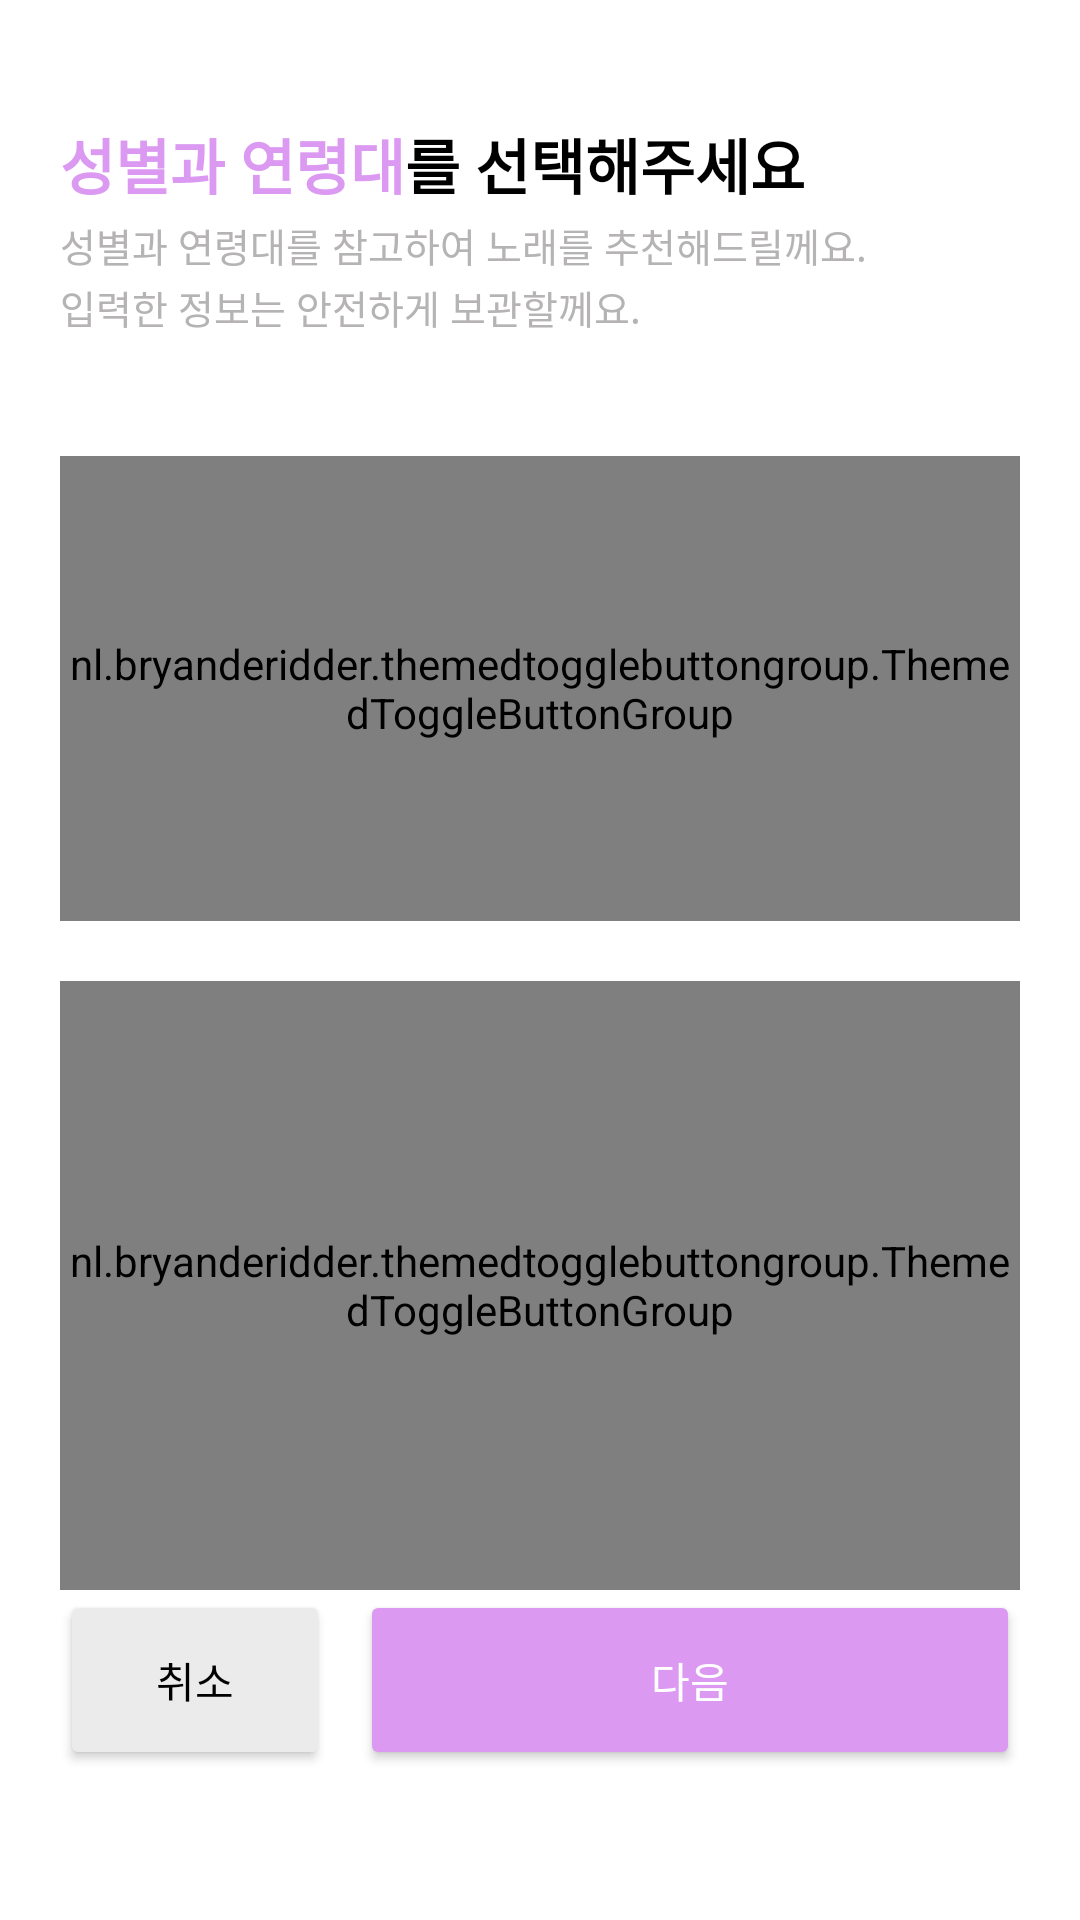

Write the Android layout XML for this screen, with the resource values it uses.
<!-- AndroidManifest.xml: application theme Theme.Harmonize -->
<!-- res/layout/activity_gender_age_survey.xml -->
<?xml version="1.0" encoding="utf-8"?>
<LinearLayout xmlns:android="http://schemas.android.com/apk/res/android"
    xmlns:app="http://schemas.android.com/apk/res-auto"
    xmlns:tools="http://schemas.android.com/tools"
    android:layout_width="match_parent"
    android:layout_height="match_parent"
    android:orientation="vertical"
    tools:context=".ui.activity.GenderAgeSurveyActivity">

    <LinearLayout
        android:layout_width="match_parent"
        android:layout_height="wrap_content"
        android:orientation="horizontal"
        android:layout_marginTop="40dp"
        android:layout_marginLeft="20dp"
        android:layout_marginRight="20dp">
        <TextView
            android:layout_width="wrap_content"
            android:layout_height="wrap_content"
            android:text="성별과 연령대"
            android:textSize="20dp"
            android:textStyle="bold"
            android:textColor="?colorPrimary"/>

        <TextView
            android:layout_width="wrap_content"
            android:layout_height="wrap_content"
            android:text="를 선택해주세요"
            android:textSize="20dp"
            android:textStyle="bold"
            android:textColor="#000000"/>
    </LinearLayout>

    <TextView
        android:layout_width="wrap_content"
        android:layout_height="wrap_content"
        android:layout_marginTop="8px"
        android:layout_marginLeft="20dp"
        android:layout_marginRight="20dp"
        android:text="성별과 연령대를 참고하여 노래를 추천해드릴께요."
        android:textSize="13dp"
        android:textColor="#B5B3B3"/>
    <TextView
        android:layout_width="wrap_content"
        android:layout_height="wrap_content"
        android:layout_marginTop="4px"
        android:layout_marginLeft="20dp"
        android:layout_marginRight="20dp"
        android:text="입력한 정보는 안전하게 보관할께요."
        android:textSize="13dp"
        android:textColor="#B5B3B3"/>

    <nl.bryanderidder.themedtogglebuttongroup.ThemedToggleButtonGroup
        android:id="@+id/genders"
        android:layout_width="match_parent"
        android:layout_height="155dp"
        android:layout_marginTop="40dp"
        android:layout_marginLeft="20dp"
        android:layout_marginRight="20dp"
        app:flexWrap="wrap"
        app:justifyContent="flex_start"
        app:toggle_textSize="16dp">

        <nl.bryanderidder.themedtogglebuttongroup.ThemedButton
            android:id="@+id/genderFemale"
            android:layout_width="90dp"
            android:layout_height="115dp"
            app:toggle_selectedTextColor="@android:color/white"
            app:toggle_selectedBackgroundColor="?colorPrimary"
            app:toggle_icon="@drawable/svg_female"
            app:toggle_iconGravity="top|center"
            app:toggle_iconPaddingTop="15dp"
            app:toggle_iconPaddingHorizontal="15dp"
            app:toggle_textPaddingBottom="20dp"
            app:toggle_text="여성"
            app:toggle_textGravity="bottom|center"
            />

        <nl.bryanderidder.themedtogglebuttongroup.ThemedButton
            android:id="@+id/genderMale"
            android:layout_width="90dp"
            android:layout_height="115dp"
            app:toggle_selectedTextColor="@android:color/white"
            app:toggle_selectedBackgroundColor="?colorPrimary"
            app:toggle_icon="@drawable/svg_male"
            app:toggle_iconGravity="top|center"
            app:toggle_iconPaddingTop="15dp"
            app:toggle_iconPaddingHorizontal="15dp"
            app:toggle_textPaddingBottom="20dp"
            app:toggle_text="남성"
            app:toggle_textGravity="bottom|center"
            />

    </nl.bryanderidder.themedtogglebuttongroup.ThemedToggleButtonGroup>

    <nl.bryanderidder.themedtogglebuttongroup.ThemedToggleButtonGroup
        android:id="@+id/ages"
        android:layout_width="match_parent"
        android:layout_height="0dp"
        android:layout_marginLeft="20dp"
        android:layout_marginTop="20dp"
        android:layout_marginRight="20dp"
        android:layout_weight="1"
        app:flexWrap="wrap"
        app:justifyContent="flex_start"
        app:toggle_textSize="18dp">

        <nl.bryanderidder.themedtogglebuttongroup.ThemedButton
            android:id="@+id/age10"
            android:layout_width="wrap_content"
            android:layout_height="wrap_content"
            android:layout_marginBottom="8dp"
            app:toggle_selectedBackgroundColor="?colorPrimary"
            app:toggle_selectedTextColor="@android:color/white"
            app:toggle_text="10대"
            app:toggle_textGravity="bottom|center"
            app:toggle_paddingTop="30dp"
            app:toggle_paddingBottom="30dp"
            app:toggle_paddingHorizontal="10dp"/>

        <nl.bryanderidder.themedtogglebuttongroup.ThemedButton
            android:id="@+id/age20"
            android:layout_width="wrap_content"
            android:layout_height="wrap_content"
            android:layout_marginBottom="8dp"
            app:toggle_selectedBackgroundColor="?colorPrimary"
            app:toggle_selectedTextColor="@android:color/white"
            app:toggle_text="20대"
            app:toggle_textGravity="bottom|center"
            app:toggle_paddingTop="30dp"
            app:toggle_paddingBottom="30dp"
            app:toggle_paddingHorizontal="10dp"/>

        <nl.bryanderidder.themedtogglebuttongroup.ThemedButton
            android:id="@+id/age30"
            android:layout_width="wrap_content"
            android:layout_height="wrap_content"
            android:layout_marginBottom="8dp"
            app:toggle_selectedBackgroundColor="?colorPrimary"
            app:toggle_selectedTextColor="@android:color/white"
            app:toggle_text="30대"
            app:toggle_textGravity="bottom|center"
            app:toggle_paddingTop="30dp"
            app:toggle_paddingBottom="30dp"
            app:toggle_paddingHorizontal="10dp"/>

        <nl.bryanderidder.themedtogglebuttongroup.ThemedButton
            android:id="@+id/age40"
            android:layout_width="wrap_content"
            android:layout_height="wrap_content"
            android:layout_marginBottom="8dp"
            app:toggle_selectedBackgroundColor="?colorPrimary"
            app:toggle_selectedTextColor="@android:color/white"
            app:toggle_text="40대"
            app:toggle_textGravity="bottom|center"
            app:toggle_paddingTop="30dp"
            app:toggle_paddingBottom="30dp"
            app:toggle_paddingHorizontal="10dp"/>

        <nl.bryanderidder.themedtogglebuttongroup.ThemedButton
            android:id="@+id/age50"
            android:layout_width="wrap_content"
            android:layout_height="wrap_content"
            android:layout_marginBottom="8dp"
            app:toggle_selectedBackgroundColor="?colorPrimary"
            app:toggle_selectedTextColor="@android:color/white"
            app:toggle_text="50대"
            app:toggle_textGravity="bottom|center"
            app:toggle_paddingTop="30dp"
            app:toggle_paddingBottom="30dp"
            app:toggle_paddingHorizontal="10dp"/>

        <nl.bryanderidder.themedtogglebuttongroup.ThemedButton
            android:id="@+id/age60"
            android:layout_width="wrap_content"
            android:layout_height="wrap_content"
            android:layout_marginBottom="8dp"
            app:toggle_selectedBackgroundColor="?colorPrimary"
            app:toggle_selectedTextColor="@android:color/white"
            app:toggle_text="60대 이상"
            app:toggle_textGravity="bottom|center"
            app:toggle_paddingTop="30dp"
            app:toggle_paddingBottom="30dp"
            app:toggle_paddingHorizontal="10dp"/>



    </nl.bryanderidder.themedtogglebuttongroup.ThemedToggleButtonGroup>

    <LinearLayout
        android:layout_width="match_parent"
        android:layout_height="wrap_content"
        android:orientation="horizontal"
        android:layout_marginBottom="50dp"
        android:layout_marginLeft="20dp"
        android:layout_marginRight="20dp">

        <Button
            android:layout_width="90dp"
            android:layout_height="60dp"
            android:layout_marginRight="10dp"
            android:text="취소"
            android:textColor="#000000"
            android:backgroundTint="#EBEBEB"
            app:cornerRadius="16dp"/>

        <Button
            android:layout_width="match_parent"
            android:layout_height="60dp"
            android:layout_weight="1"
            android:text="다음"
            android:textColor="#FFFFFF"
            android:fontFamily=""
            android:backgroundTint="?colorPrimary"
            app:cornerRadius="16dp"/>
    </LinearLayout>

</LinearLayout>
<!-- resources referenced by this layout -->
<resources>
  <!-- drawable svg_female (drawable) -->
  <vector xmlns:android="http://schemas.android.com/apk/res/android"
      android:width="48dp"
      android:height="48dp"
      android:viewportWidth="960"
      android:viewportHeight="960">
    <path
        android:fillColor="#FF000000"
        android:pathData="M450,840v-80h-80v-60h80L450,598q-82,-11 -136,-73.71T260,379q0,-91.42 64.5,-155.21Q389,160 480,160t155.5,63.79Q700,287.58 700,379q0,82.59 -54,145.29Q592,587 510,598v102h80v60h-80v80h-60ZM479.8,540Q546,540 593,493.2t47,-113Q640,314 593.2,267t-113,-47Q414,220 367,266.8t-47,113Q320,446 366.8,493t113,47Z"/>
  </vector>
  <!-- drawable svg_male (drawable) -->
  <vector xmlns:android="http://schemas.android.com/apk/res/android"
      android:width="48dp"
      android:height="48dp"
      android:viewportWidth="960"
      android:viewportHeight="960">
    <path
        android:fillColor="#FF000000"
        android:pathData="M800,160v220h-60L740,263L556,446q21,29 32.5,63.5T600,580q0,92 -64,156t-156,64q-92,0 -156,-64t-64,-156q0,-92 64,-156t156,-64q36,0 70,11.5t63,32.5l184,-184L580,220v-60h220ZM380.2,420Q314,420 267,466.8t-47,113Q220,646 266.8,693t113,47Q446,740 493,693.2t47,-113Q540,514 493.2,467t-113,-47Z"/>
  </vector>
  <style name="Theme.Harmonize" parent="Theme.MaterialComponents.DayNight.DarkActionBar">
          
          <item name="colorPrimary">#DB99F1</item>
          <item name="colorPrimaryVariant">#DB99F1</item>
          <item name="colorOnPrimary">@color/white</item>
          
          <item name="colorSecondary">@color/teal_200</item>
          <item name="colorSecondaryVariant">@color/teal_700</item>
          <item name="colorOnSecondary">@color/black</item>
          
          <item name="android:statusBarColor" tools:targetApi="l">@color/white</item>
          <item name="android:windowLightStatusBar" tools:targetApi="m">true</item>
          
      </style>
  <!-- not gathered from this repository: default colours our renderer supplied (Android Studio template values) -->
  <color name="teal_200">#FF03DAC5</color>
  <color name="teal_700">#FF018786</color>
  <color name="black">#FF000000</color>
  <color name="white">#FFFFFFFF</color>
</resources>
